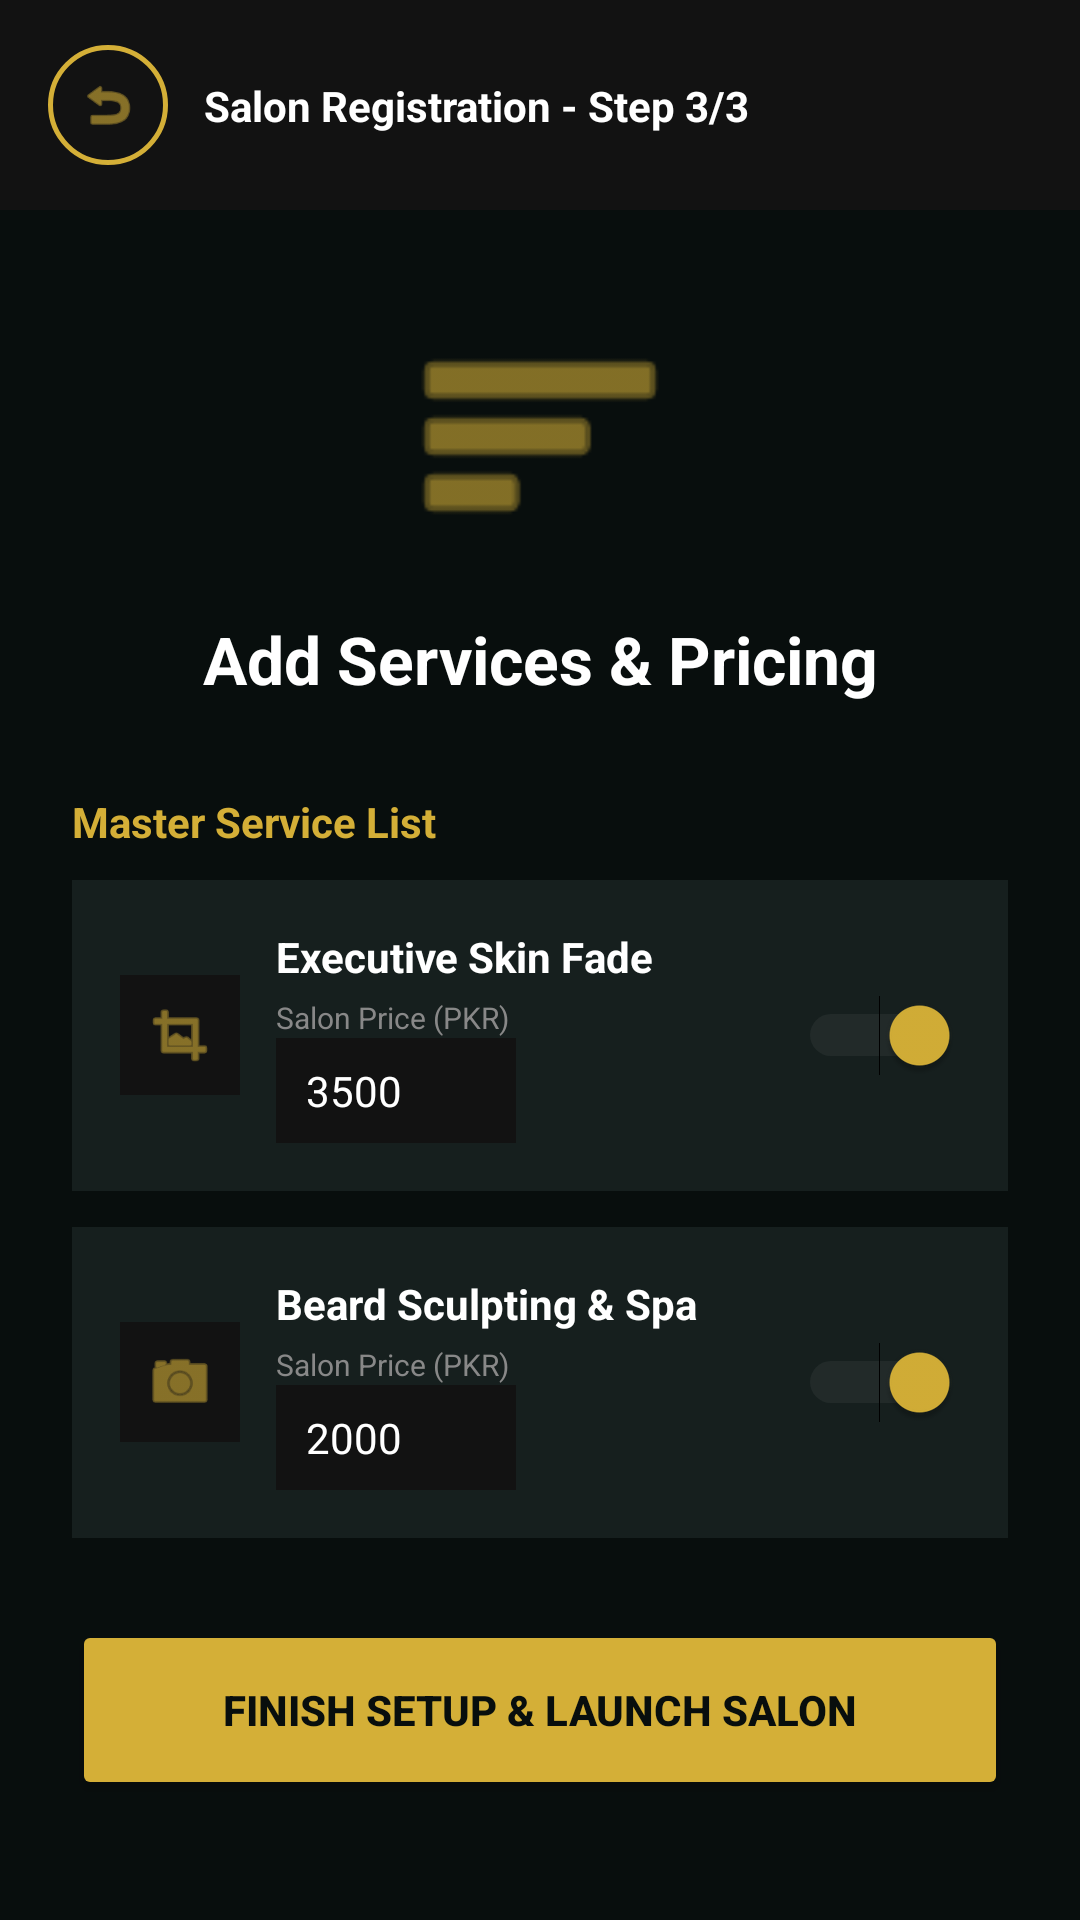

Android layout source for this screen:
<!-- AndroidManifest.xml: application theme Theme.Trimly -->
<!-- res/layout/fragment_admin_services.xml -->
<androidx.constraintlayout.widget.ConstraintLayout
    xmlns:android="http://schemas.android.com/apk/res/android"
    xmlns:app="http://schemas.android.com/apk/res-auto"
    android:layout_width="match_parent"
    android:layout_height="match_parent"
    android:background="#080E0D">

    <View
        android:id="@+id/top_bg"
        android:layout_width="match_parent"
        android:layout_height="70dp"
        android:background="#121212"
        app:layout_constraintTop_toTopOf="parent"/>

    <ImageView
        android:id="@+id/back_btn"
        android:layout_width="40dp"
        android:layout_height="40dp"
        android:layout_marginStart="16dp"
        android:background="@drawable/ic_circle_gold_border"
        android:padding="10dp"
        android:src="@android:drawable/ic_menu_revert"
        app:tint="#D4AF37"
        app:layout_constraintStart_toStartOf="parent"
        app:layout_constraintTop_toTopOf="@id/top_bg"
        app:layout_constraintBottom_toBottomOf="@id/top_bg"/>

    <TextView
        android:layout_width="wrap_content"
        android:layout_height="wrap_content"
        android:text="Salon Registration - Step 3/3"
        android:textSize="14sp"
        android:textColor="#FFFFFF"
        android:textStyle="bold"
        android:layout_marginStart="12dp"
        app:layout_constraintStart_toEndOf="@id/back_btn"
        app:layout_constraintTop_toTopOf="@id/back_btn"
        app:layout_constraintBottom_toBottomOf="@id/back_btn"/>

    <ImageView
        android:id="@+id/img_service_icon"
        android:layout_width="90dp"
        android:layout_height="90dp"
        android:layout_marginTop="30dp"
        android:src="@android:drawable/ic_menu_sort_by_size"
        app:tint="#D4AF37"
        app:layout_constraintTop_toBottomOf="@id/top_bg"
        app:layout_constraintStart_toStartOf="parent"
        app:layout_constraintEnd_toEndOf="parent"/>

    <TextView
        android:id="@+id/tv_title"
        android:layout_width="wrap_content"
        android:layout_height="wrap_content"
        android:text="Add Services &amp; Pricing"
        android:textSize="22sp"
        android:textStyle="bold"
        android:textColor="#FFFFFF"
        android:layout_marginTop="15dp"
        app:layout_constraintTop_toBottomOf="@id/img_service_icon"
        app:layout_constraintStart_toStartOf="parent"
        app:layout_constraintEnd_toEndOf="parent"/>

    <TextView
        android:id="@+id/tv_list_label"
        android:layout_width="wrap_content"
        android:layout_height="wrap_content"
        android:text="Master Service List"
        android:textSize="14sp"
        android:textStyle="bold"
        android:textColor="#D4AF37"
        android:layout_marginStart="24dp"
        android:layout_marginTop="30dp"
        app:layout_constraintTop_toBottomOf="@id/tv_title"
        app:layout_constraintStart_toStartOf="parent"/>

    <LinearLayout
        android:id="@+id/service_list_container"
        android:layout_width="match_parent"
        android:layout_height="wrap_content"
        android:orientation="vertical"
        android:layout_marginHorizontal="24dp"
        android:layout_marginTop="10dp"
        app:layout_constraintTop_toBottomOf="@id/tv_list_label">

        <LinearLayout
            android:layout_width="match_parent"
            android:layout_height="wrap_content"
            android:background="#CC1A2422"
            android:gravity="center_vertical"
            android:padding="16dp"
            android:layout_marginBottom="12dp">

            <ImageView android:layout_width="40dp" android:layout_height="40dp" android:src="@android:drawable/ic_menu_crop" app:tint="#D4AF37" android:background="#121212" android:padding="8dp"/>
            <LinearLayout android:layout_width="0dp" android:layout_height="wrap_content" android:layout_weight="1" android:orientation="vertical" android:layout_marginStart="12dp">
                <TextView android:layout_width="wrap_content" android:layout_height="wrap_content" android:text="Executive Skin Fade" android:textStyle="bold" android:textColor="#FFFFFF"/>
                <TextView android:layout_width="wrap_content" android:layout_height="wrap_content" android:text="Salon Price (PKR)" android:textColor="#888888" android:textSize="10sp" android:layout_marginTop="4dp"/>
                <EditText android:id="@+id/et_price_1" android:layout_width="80dp" android:layout_height="35dp" android:background="#121212" android:text="3500" android:textColor="#FFFFFF" android:textSize="14sp" android:paddingStart="10dp" android:inputType="number"/>
            </LinearLayout>
            <Switch android:id="@+id/switch_service_1" android:layout_width="wrap_content" android:layout_height="wrap_content" android:checked="true" android:thumbTint="#D4AF37" android:trackTint="#33FFFFFF"/>
        </LinearLayout>

        <LinearLayout
            android:layout_width="match_parent"
            android:layout_height="wrap_content"
            android:background="#CC1A2422"
            android:gravity="center_vertical"
            android:padding="16dp"
            android:layout_marginBottom="12dp">

            <ImageView android:layout_width="40dp" android:layout_height="40dp" android:src="@android:drawable/ic_menu_camera" app:tint="#D4AF37" android:background="#121212" android:padding="8dp"/>
            <LinearLayout android:layout_width="0dp" android:layout_height="wrap_content" android:layout_weight="1" android:orientation="vertical" android:layout_marginStart="12dp">
                <TextView android:layout_width="wrap_content" android:layout_height="wrap_content" android:text="Beard Sculpting &amp; Spa" android:textStyle="bold" android:textColor="#FFFFFF"/>
                <TextView android:layout_width="wrap_content" android:layout_height="wrap_content" android:text="Salon Price (PKR)" android:textColor="#888888" android:textSize="10sp" android:layout_marginTop="4dp"/>
                <EditText android:id="@+id/et_price_2" android:layout_width="80dp" android:layout_height="35dp" android:background="#121212" android:text="2000" android:textColor="#FFFFFF" android:textSize="14sp" android:paddingStart="10dp" android:inputType="number"/>
            </LinearLayout>
            <Switch android:id="@+id/switch_service_2" android:layout_width="wrap_content" android:layout_height="wrap_content" android:checked="true" android:thumbTint="#D4AF37" android:trackTint="#33FFFFFF"/>
        </LinearLayout>

    </LinearLayout>

    <Button
        android:id="@+id/btn_finish_admin"
        android:layout_width="match_parent"
        android:layout_height="60dp"
        android:layout_marginHorizontal="24dp"
        android:layout_marginBottom="40dp"
        android:text="FINISH SETUP &amp; LAUNCH SALON"
        android:backgroundTint="#D4AF37"
        android:textColor="#080E0D"
        android:textStyle="bold"
        app:layout_constraintBottom_toBottomOf="parent"/>

</androidx.constraintlayout.widget.ConstraintLayout>
<!-- resources referenced by this layout -->
<resources>
  <!-- drawable ic_circle_gold_border (drawable) -->
  <?xml version="1.0" encoding="utf-8"?>
  <shape xmlns:android="http://schemas.android.com/apk/res/android"
      android:shape="oval">
      <solid android:color="@android:color/transparent" />
      <stroke
          android:width="1.5dp"
          android:color="#D4AF37" />
      <size
          android:width="42dp"
          android:height="42dp" />
  </shape>
  <style name="Theme.Trimly" parent="Base.Theme.Trimly" />
  <style name="Base.Theme.Trimly" parent="Theme.Material3.DayNight.NoActionBar">
          
          
      </style>
</resources>
